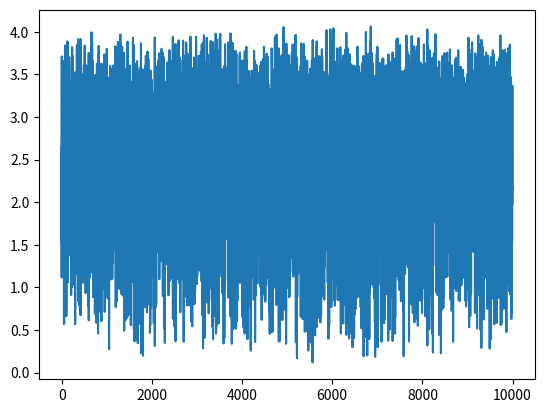

The matplotlib source for this figure:
import random
import numpy as np
import matplotlib.pyplot as plt


def freitas(length=10000, level=0.2, discard=1000):
    """Simulate the nonlinear stochastic map
       described in Freitas et al (2009).

    Parameters
    ----------
    length : int
        Length of the time series.
    level : float
        The amplitude of white noise to add to the final signal.
    discard : int
        Number of samples to discard in order to eliminate transients.

    Returns
    -------
    x : array
        Array containing the time series.
    """
    x = np.zeros(length + discard)
    v = np.random.rand(length + discard)

    x[0], x[1] = random.random(), random.random()

    for i in range(2, length + discard):
        x[i] = 3 * v[i-1] + 4 * v[i-2] * (1-v[i-1])

    # add noise to the data
    _x = x.conjugate() + level * np.std(x.conjugate()) * np.random.rand(length + discard)

    return _x[discard:]


if __name__ == '__main__':
    time_series = freitas(length=10000, level=0.2, discard=1000)
    plt.plot(time_series)
    plt.show()
